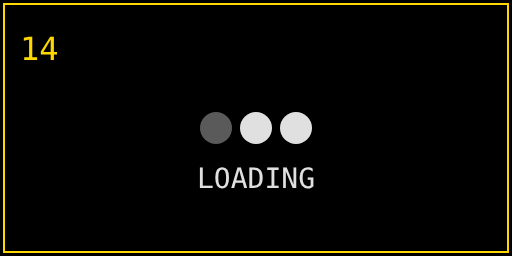
t = 0.00 s
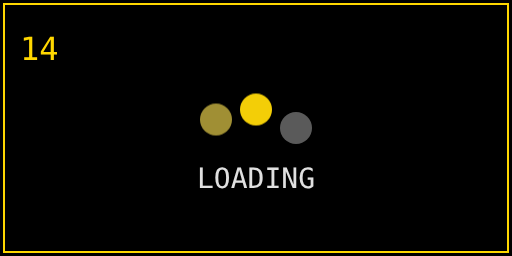
t = 1.00 s
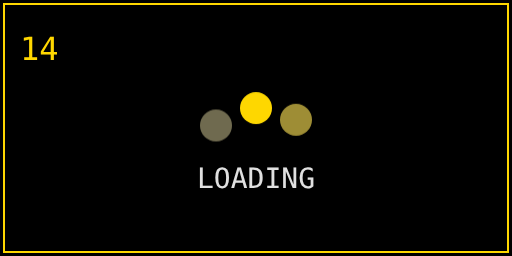
t = 1.19 s
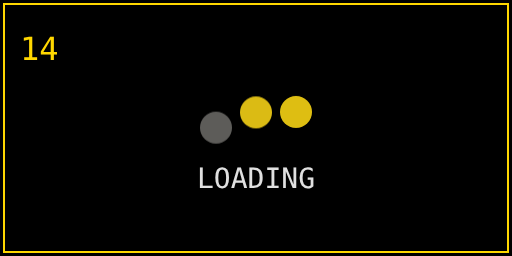
t = 1.38 s
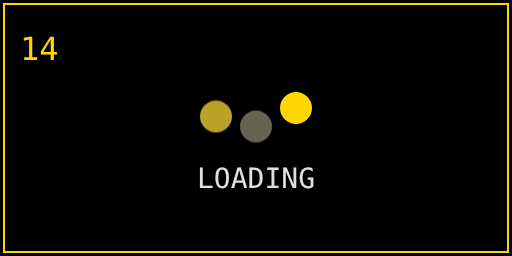
t = 1.75 s
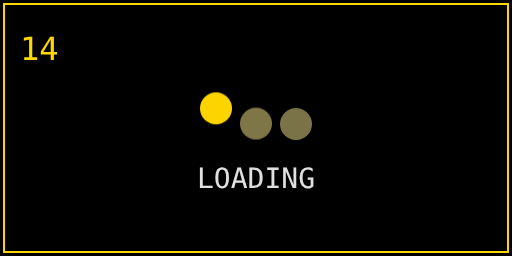
t = 2.13 s

The animated SVG that drew these frames (rendered in a browser with its animation timeline set to each time). Animation: 1 CSS @keyframes rule; one cycle of 2.50 s, repeats indefinitely.

<?xml version="1.0" encoding="UTF-8"?>
<svg width="256" height="128" viewBox="0 0 256 128" xmlns="http://www.w3.org/2000/svg">
  <style>
    :root {
      --black: #000000;
      --gold: #FFD700;
      --red: #FF0000;
      --white: #E0E0E0;
      --gray: #5a5a5a;
    }

    /* Stiluri generale */
    .background {
      fill: var(--black);
    }

    .dot {
      fill: var(--white);
    }

    .label {
      font-family: monospace;
      font-size: 14px;
      fill: var(--white);
      text-anchor: middle;
    }

    /* Animații pentru puncte */
    @keyframes pulseDot {
      0%, 100% { 
        fill: var(--gray);
        transform: translateY(0);
      }
      50% { 
        fill: var(--gold);
        transform: translateY(-10px);
      }
    }

    /* Aplicarea animațiilor */
    #dot1 {
      animation: pulseDot 1.5s infinite;
    }

    #dot2 {
      animation: pulseDot 1.5s infinite 0.5s;
    }

    #dot3 {
      animation: pulseDot 1.5s infinite 1s;
    }

    /* Suport pentru prefers-reduced-motion */
    @media (prefers-reduced-motion: reduce) {
      #dot1, #dot2, #dot3 {
        animation: none;
      }
    }

    /* Interactivitate */
    .container:hover #dot1,
    .container:hover #dot2,
    .container:hover #dot3 {
      animation-duration: 0.75s;
    }
  </style>

  <!-- Fundal -->
  <rect class="background" width="100%" height="100%" />

  <!-- Container pentru interactivitate -->
  <g class="container">
    <!-- Puncte loading -->
    <circle id="dot1" class="dot" cx="108" cy="64" r="8" />
    <circle id="dot2" class="dot" cx="128" cy="64" r="8" />
    <circle id="dot3" class="dot" cx="148" cy="64" r="8" />
    
    <!-- Etichetă -->
    <text class="label" x="128" y="94">LOADING</text>
    <text x="10" y="30" font-family="monospace" font-size="16" fill="var(--gold)">14</text>
    
    <!-- Border -->
    <rect x="2" y="2" width="252" height="124" fill="none" stroke="var(--gold)" stroke-width="1" />
  </g>
</svg>

